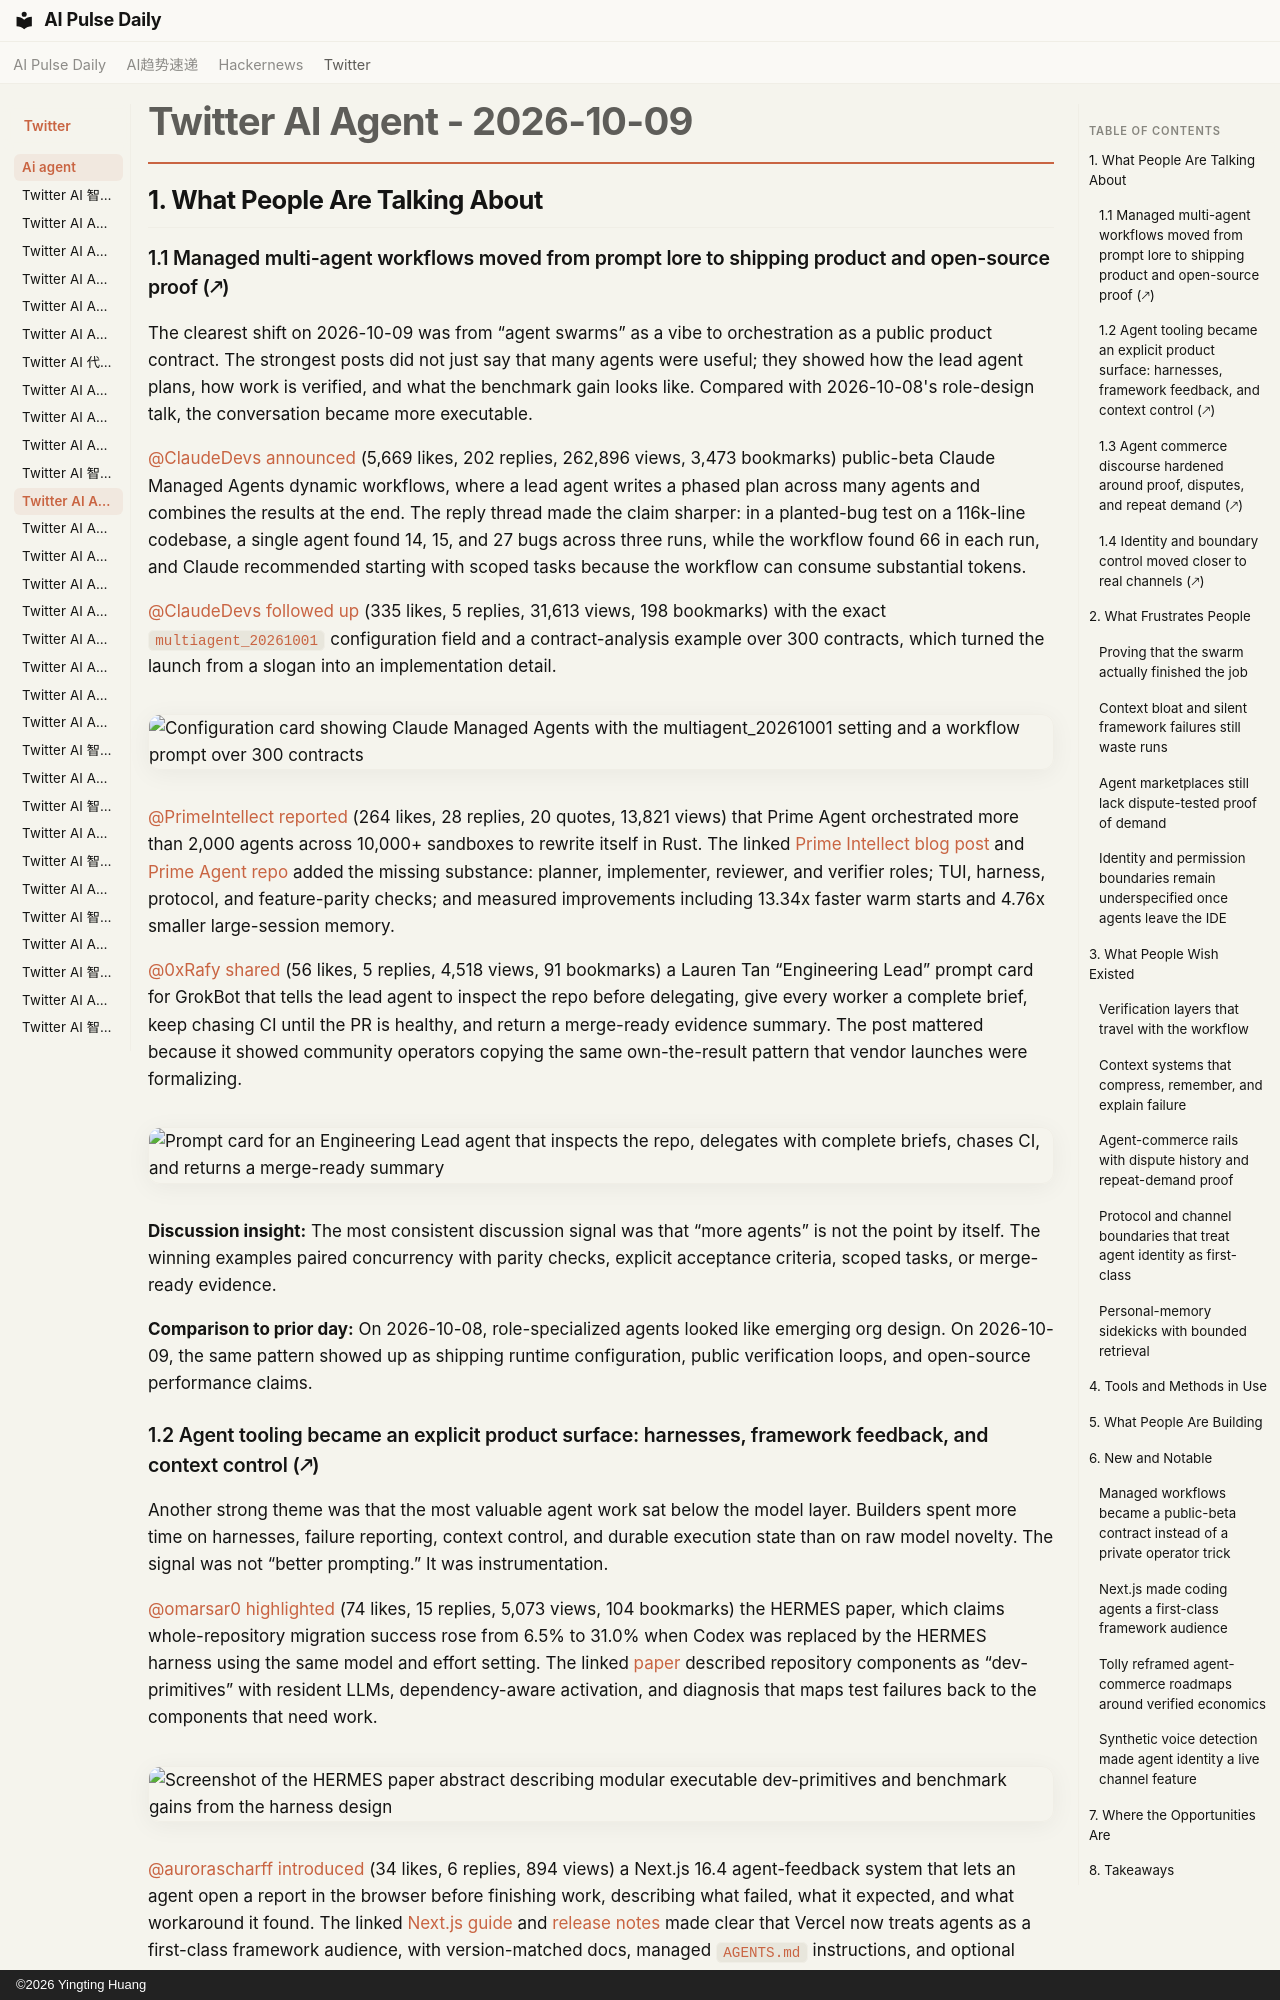

repository: vibewatch/vibewatch.github.io · page: twitter/ai-agent/2026-10-09/index.html · generator: mkdocs · copyright: ©2026 Yingting Huang

# Twitter AI Agent - 2026-10-09

## 1. What People Are Talking About

### 1.1 Managed multi-agent workflows moved from prompt lore to shipping product and open-source proof (🡕)

The clearest shift on 2026-10-09 was from “agent swarms” as a vibe to orchestration as a public product contract. The strongest posts did not just say that many agents were useful; they showed how the lead agent plans, how work is verified, and what the benchmark gain looks like. Compared with 2026-10-08's role-design talk, the conversation became more executable.

[@ClaudeDevs](https://x.com/ClaudeDevs) [announced](https://x.com/ClaudeDevs/status/2108591328732856655) (5,669 likes, 202 replies, 262,896 views, 3,473 bookmarks) public-beta Claude Managed Agents dynamic workflows, where a lead agent writes a phased plan across many agents and combines the results at the end. The reply thread made the claim sharper: in a planted-bug test on a 116k-line codebase, a single agent found 14, 15, and 27 bugs across three runs, while the workflow found 66 in each run, and Claude recommended starting with scoped tasks because the workflow can consume substantial tokens.

[@ClaudeDevs](https://x.com/ClaudeDevs) [followed up](https://x.com/ClaudeDevs/status/2108591331660468538) (335 likes, 5 replies, 31,613 views, 198 bookmarks) with the exact `multiagent_20261001` configuration field and a contract-analysis example over 300 contracts, which turned the launch from a slogan into an implementation detail.

![Configuration card showing Claude Managed Agents with the `multiagent_20261001` setting and a workflow prompt over 300 contracts](https://pbs.twimg.com/media/HUM4CGfWQAApYPz.jpg)

[@PrimeIntellect](https://x.com/PrimeIntellect) [reported](https://x.com/PrimeIntellect/status/2108672479007047952) (264 likes, 28 replies, 20 quotes, 13,821 views) that Prime Agent orchestrated more than 2,000 agents across 10,000+ sandboxes to rewrite itself in Rust. The linked [Prime Intellect blog post](https://www.primeintellect.ai/blog/prime-agent-rust) and [Prime Agent repo](https://github.com/PrimeIntellect-ai/prime-agent) added the missing substance: planner, implementer, reviewer, and verifier roles; TUI, harness, protocol, and feature-parity checks; and measured improvements including 13.34x faster warm starts and 4.76x smaller large-session memory.

[@0xRafy](https://x.com/0xRafy) [shared](https://x.com/0xRafy/status/2108264016002879979) (56 likes, 5 replies, 4,518 views, 91 bookmarks) a Lauren Tan “Engineering Lead” prompt card for GrokBot that tells the lead agent to inspect the repo before delegating, give every worker a complete brief, keep chasing CI until the PR is healthy, and return a merge-ready evidence summary. The post mattered because it showed community operators copying the same own-the-result pattern that vendor launches were formalizing.

![Prompt card for an Engineering Lead agent that inspects the repo, delegates with complete briefs, chases CI, and returns a merge-ready summary](https://pbs.twimg.com/media/HUINGk3WYAAjtgP.jpg)

**Discussion insight:** The most consistent discussion signal was that “more agents” is not the point by itself. The winning examples paired concurrency with parity checks, explicit acceptance criteria, scoped tasks, or merge-ready evidence.

**Comparison to prior day:** On 2026-10-08, role-specialized agents looked like emerging org design. On 2026-10-09, the same pattern showed up as shipping runtime configuration, public verification loops, and open-source performance claims.
